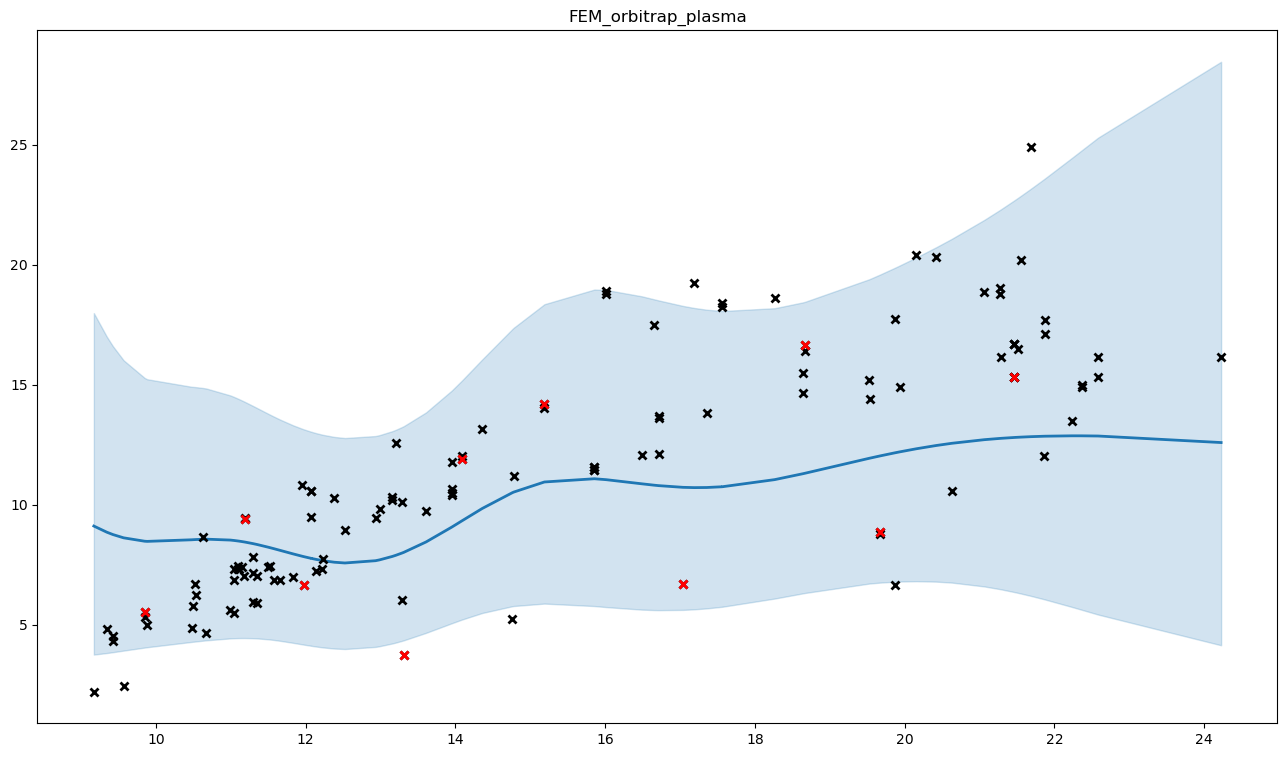

The data file committed next to this chart (first rows):
, x, y, mean, med, lb, ub, pred_mean, pred_med, pred_lb, pred_ub
0, 10.52, 6.69, 8.541, 8.173, 4.292, 14.9, 9.545, 8.173, 2.258, 24.82
1, 11.58, 6.845, 8.163, 7.865, 4.359, 13.67, 9.127, 7.865, 2.226, 23.37
2, 11, 5.6, 8.522, 8.185, 4.425, 14.55, 9.524, 8.185, 2.303, 24.54
3, 21.51, 16.5, 12.81, 12.2, 6.323, 22.78, 14.26, 12.2, 3.589, 36.95
4, 11.04, 5.5, 8.506, 8.173, 4.432, 14.49, 9.507, 8.173, 2.303, 24.47
5, 10.5, 5.795, 8.538, 8.169, 4.286, 14.9, 9.542, 8.169, 2.256, 24.82
6, 11.3, 7.825, 8.375, 8.061, 4.433, 14.11, 9.362, 8.061, 2.283, 24.01
7, 11.52, 7.43, 8.208, 7.908, 4.379, 13.75, 9.177, 7.908, 2.239, 23.5
8, 12.38, 10.26, 7.599, 7.315, 4.002, 12.82, 8.504, 7.315, 2.018, 21.91
9, 19.87, 17.74, 12.15, 11.75, 6.787, 19.86, 13.54, 11.75, 3.662, 33.85
10, 19.87, 6.66, 12.15, 11.75, 6.787, 19.86, 13.54, 11.75, 3.662, 33.85
11, 9.172, 2.2, 9.107, 8.495, 3.75, 17.98, 10.17, 8.495, 2.106, 28.03
12, 9.85, 5.51, 8.475, 8.06, 4.042, 15.28, 9.472, 8.06, 2.156, 25.01
13, 9.85, 5.32, 8.475, 8.06, 4.042, 15.28, 9.472, 8.06, 2.156, 25.01
14, 12.22, 7.315, 7.668, 7.383, 4.051, 12.91, 8.58, 7.383, 2.045, 22.08
15, 12.53, 8.945, 7.567, 7.284, 3.982, 12.77, 8.469, 7.284, 2.006, 21.83
16, 10.53, 6.25, 8.543, 8.176, 4.296, 14.9, 9.548, 8.176, 2.26, 24.83
17, 19.93, 14.9, 12.2, 11.78, 6.795, 19.96, 13.59, 11.78, 3.671, 33.98
18, 13.61, 9.74, 8.443, 8.161, 4.655, 13.84, 9.437, 8.161, 2.367, 23.92
19, 16.71, 13.59, 10.79, 10.35, 5.602, 18.51, 12.03, 10.35, 3.049, 30.81
20, 13.95, 11.79, 9.061, 8.766, 5.055, 14.75, 10.12, 8.766, 2.597, 25.51
21, 13.16, 10.18, 7.84, 7.562, 4.213, 13.06, 8.771, 7.562, 2.126, 22.45
22, 14.09, 12.03, 9.321, 9.018, 5.208, 15.17, 10.41, 9.018, 2.689, 26.2
23, 14.09, 11.91, 9.321, 9.018, 5.208, 15.17, 10.41, 9.018, 2.689, 26.2
24, 15.19, 14.18, 10.94, 10.53, 5.875, 18.35, 12.2, 10.53, 3.167, 30.93
25, 15.19, 14.03, 10.94, 10.53, 5.875, 18.35, 12.2, 10.53, 3.167, 30.93
26, 21.86, 12.04, 12.85, 12.17, 6.06, 23.56, 14.31, 12.17, 3.49, 37.61
27, 22.58, 15.3, 12.86, 11.99, 5.418, 25.29, 14.32, 11.99, 3.217, 39.02
28, 11.96, 10.8, 7.846, 7.559, 4.175, 13.16, 8.777, 7.559, 2.114, 22.52
29, 12.14, 7.23, 7.714, 7.429, 4.084, 12.98, 8.631, 7.429, 2.064, 22.19
30, 9.345, 4.8, 8.852, 8.309, 3.814, 17, 9.888, 8.309, 2.108, 26.89
31, 9.427, 4.51, 8.752, 8.239, 3.85, 16.6, 9.779, 8.239, 2.112, 26.43
32, 9.427, 4.305, 8.752, 8.239, 3.85, 16.6, 9.779, 8.239, 2.112, 26.43
33, 13.21, 12.57, 7.89, 7.611, 4.252, 13.12, 8.825, 7.611, 2.147, 22.56
34, 15.86, 11.56, 11.08, 10.63, 5.772, 18.96, 12.35, 10.63, 3.151, 31.57
35, 15.86, 11.56, 11.08, 10.63, 5.772, 18.96, 12.35, 10.63, 3.151, 31.57
36, 15.86, 11.45, 11.08, 10.63, 5.772, 18.96, 12.35, 10.63, 3.151, 31.57
37, 15.86, 11.45, 11.08, 10.63, 5.772, 18.96, 12.35, 10.63, 3.151, 31.57
38, 17.36, 13.83, 10.71, 10.3, 5.675, 18.12, 11.95, 10.3, 3.063, 30.41
39, 13.31, 3.73, 8.012, 7.734, 4.345, 13.27, 8.961, 7.734, 2.197, 22.86
40, 20.63, 10.57, 12.56, 12.08, 6.75, 21.08, 13.98, 12.08, 3.711, 35.32
41, 10.48, 4.86, 8.534, 8.164, 4.278, 14.91, 9.537, 8.164, 2.252, 24.82
42, 14.76, 5.25, 10.5, 10.13, 5.765, 17.32, 11.71, 10.13, 3.061, 29.51
43, 19.68, 8.86, 12.03, 11.63, 6.75, 19.59, 13.4, 11.63, 3.63, 33.47
44, 19.68, 8.76, 12.03, 11.63, 6.75, 19.59, 13.4, 11.63, 3.63, 33.47
45, 9.57, 2.42, 8.616, 8.145, 3.916, 16.01, 9.628, 8.145, 2.123, 25.78
46, 11.84, 6.99, 7.944, 7.656, 4.238, 13.3, 8.886, 7.656, 2.151, 22.78
47, 12.23, 7.75, 7.664, 7.38, 4.049, 12.91, 8.576, 7.38, 2.044, 22.07
48, 11.15, 7.39, 8.46, 8.135, 4.44, 14.34, 9.456, 8.135, 2.299, 24.3
49, 11.35, 7.04, 8.336, 8.026, 4.424, 14.02, 9.318, 8.026, 2.274, 23.88
50, 11.04, 6.87, 8.506, 8.173, 4.431, 14.49, 9.507, 8.173, 2.303, 24.47
51, 11.66, 6.845, 8.093, 7.799, 4.324, 13.54, 9.05, 7.799, 2.203, 23.17
52, 12.93, 9.44, 7.662, 7.382, 4.07, 12.86, 8.574, 7.382, 2.051, 22.03
53, 11.98, 6.65, 7.825, 7.539, 4.161, 13.13, 8.754, 7.539, 2.107, 22.47
54, 11.3, 7.17, 8.371, 8.057, 4.432, 14.1, 9.357, 8.057, 2.282, 23.99
55, 11.18, 7.02, 8.443, 8.12, 4.44, 14.29, 9.437, 8.12, 2.296, 24.24
56, 12.99, 9.81, 7.697, 7.417, 4.098, 12.9, 8.612, 7.417, 2.065, 22.11
57, 11.35, 5.895, 8.338, 8.028, 4.424, 14.03, 9.321, 8.028, 2.275, 23.89
58, 20.16, 20.4, 12.33, 11.9, 6.808, 20.3, 13.73, 11.9, 3.696, 34.42
59, 16.65, 17.5, 10.81, 10.37, 5.606, 18.56, 12.05, 10.37, 3.053, 30.88
... 58 more rows
